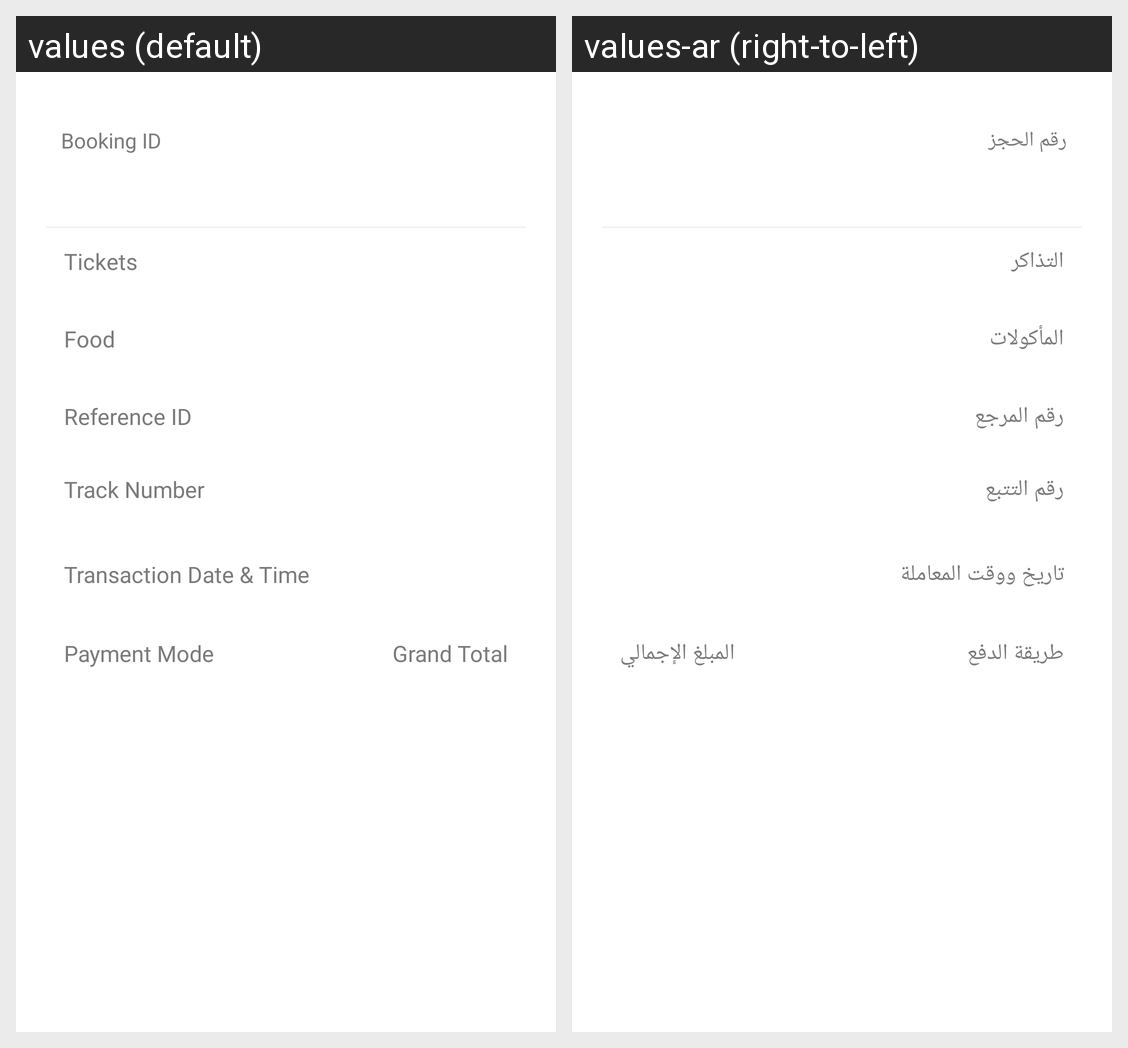

Translations of the strings shown on this Android screen, per locale in the grid:
Android screen res/layout/checkout_booking_confirm_alert3_include.xml rendered under 2 locales, left to right: values (default), values-ar (right-to-left). Device: Nexus 5 (rendered at 1080×1920; each locale shown at half size, 540×960, under a caption strip naming it); theme Theme.Cinescape.
Strings drawn on this screen, with the default value and each locale's value (text and hints the layout hard-codes, and strings that could not be matched under every locale, appear in the picture but are not listed):

booking_id
  values: Booking ID
  values-ar: رقم الحجز

tickets
  values: Tickets
  values-ar: التذاكر

food
  values: Food
  values-ar: المأكولات

reference_id
  values: Reference ID
  values-ar: رقم المرجع

track_number
  values: Track Number
  values-ar: رقم التتبع

transaction_date_time
  values: Transaction Date & Time
  values-ar: تاريخ ووقت المعاملة

payment_mode
  values: Payment Mode
  values-ar: طريقة الدفع

grand_total
  values: Grand Total
  values-ar: المبلغ الإجمالي
